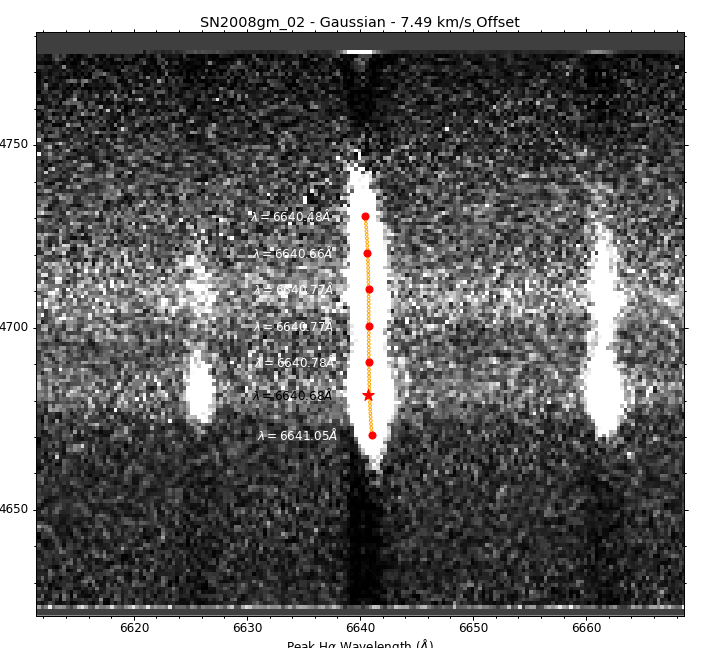

The table this chart was drawn from, first rows:
Aperture Center, Peak (Gaussian), Line Center
301, 6641, 1416
290, 6641, 1416
310, 6641, 1415
320, 6641, 1415
330, 6641, 1415
340, 6641, 1415
350, 6640, 1414
